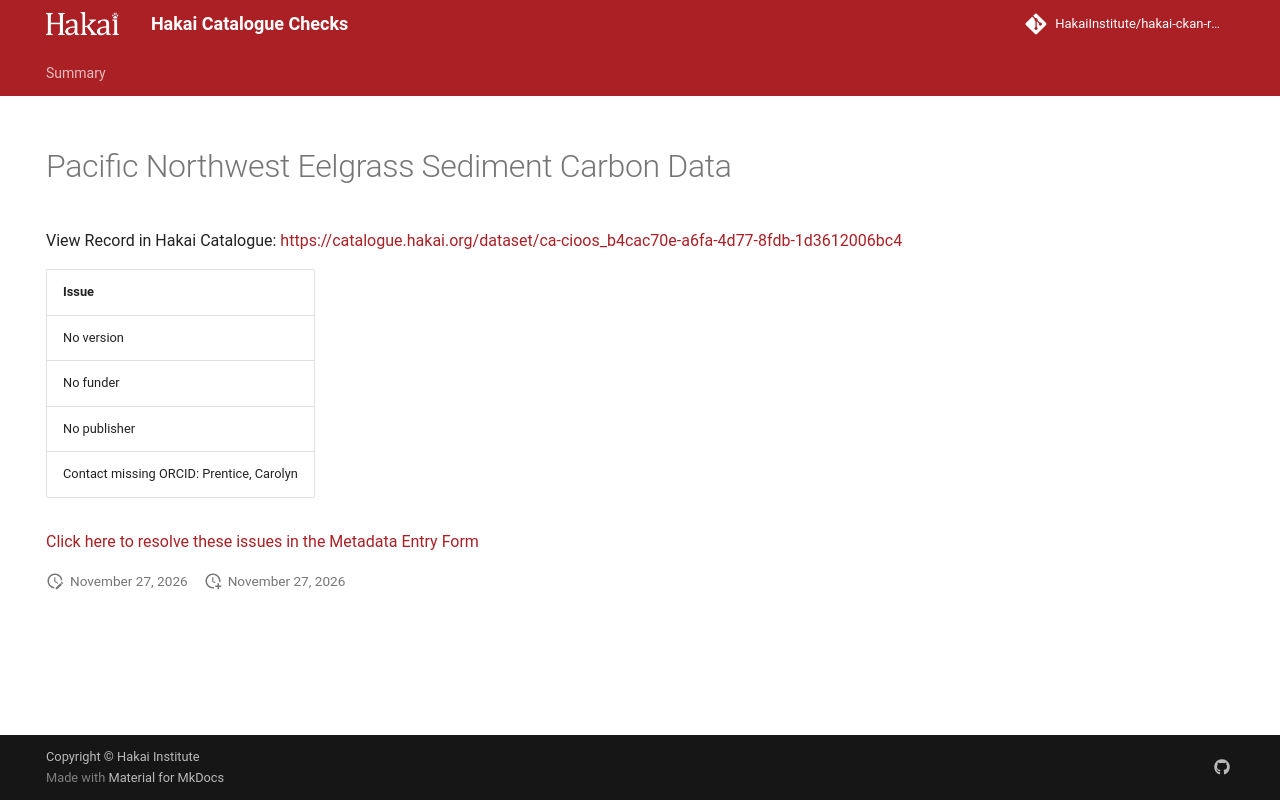

repository: HakaiInstitute/hakai-ckan-records-checks · page: main/records/dd5c8784-c292-4f68-bc3d-a460adb8cdbf/index.html · generator: mkdocs

---
title: Pacific Northwest Eelgrass Sediment Carbon Data
hide:
  - navigation
  - toc
---

# Pacific Northwest Eelgrass Sediment Carbon Data

View Record in Hakai Catalogue: <a href="https://catalogue.hakai.org/dataset/ca-cioos_b4cac70e-a6fa-4d77-8fdb-1d3612006bc4" target="_blank">https://catalogue.hakai.org/dataset/ca-cioos_b4cac70e-a6fa-4d77-8fdb-1d3612006bc4</a>

| Issue                                    |
|:-----------------------------------------|
| No version                               |
| No funder                                |
| No publisher                             |
| Contact missing ORCID: Prentice, Carolyn |


<a href="https://hakaiinstitute.github.io/hakai-metadata-entry-form#/en/hakai/qbqh6DF00XZq8MOpQ3kKkI9GUv43/-MVlYNnVCWW5yQ3RrUkM" target="_blank">Click here to resolve these issues in the Metadata Entry Form</a>


<script>
   document.addEventListener("DOMContentLoaded", function() {
    var map = L.map('map').setView([51.505, -125.09], 5);
    L.tileLayer('https://tile.openstreetmap.org/{z}/{x}/{y}.png', {
        maxZoom: 19,
        attribution: '&copy; <a href="http://www.openstreetmap.org/copyright">OpenStreetMap</a>'
    }).addTo(map);
    var geojsonFeature = {
        "type": "Feature",
        "properties": {
            "name" : "Pacific Northwest Eelgrass Sediment Carbon Data"
        },
        "geometry": {'type': 'Polygon', 'coordinates': [[[-143.1666738, 39.75452039], [-118.41060343, 39.75452039], [-118.41060343, 59.04838928], [-143.1666738, 59.04838928], [-143.1666738, 39.75452039]]]}
    }
    L.geoJSON(geojsonFeature).addTo(map);
   })
</script>
